Run: headless pygame with SDL's dummy video driver; simulated clock (each Clock.tick advances the game by its frame time, no real sleeping); random seed 0; keys injected as events and as key.get_pressed() state; no mouse input.
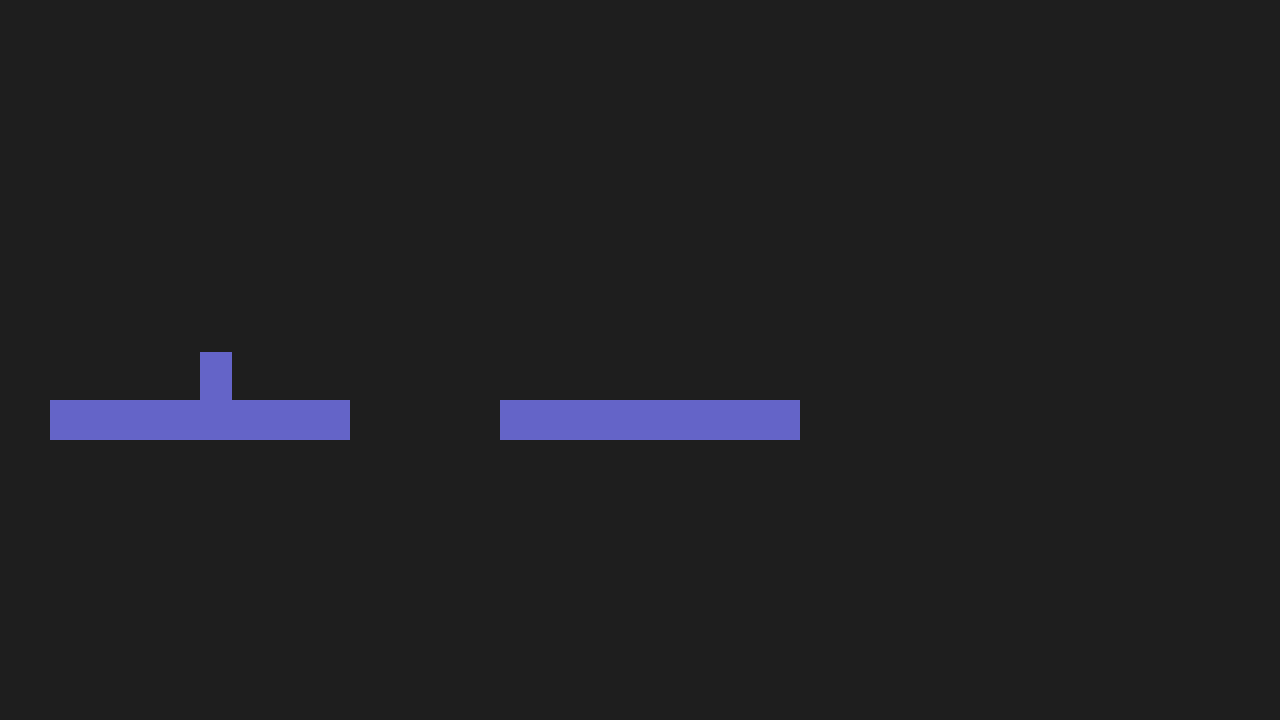
Frame 1 of 4 · flips 1–60 · no input
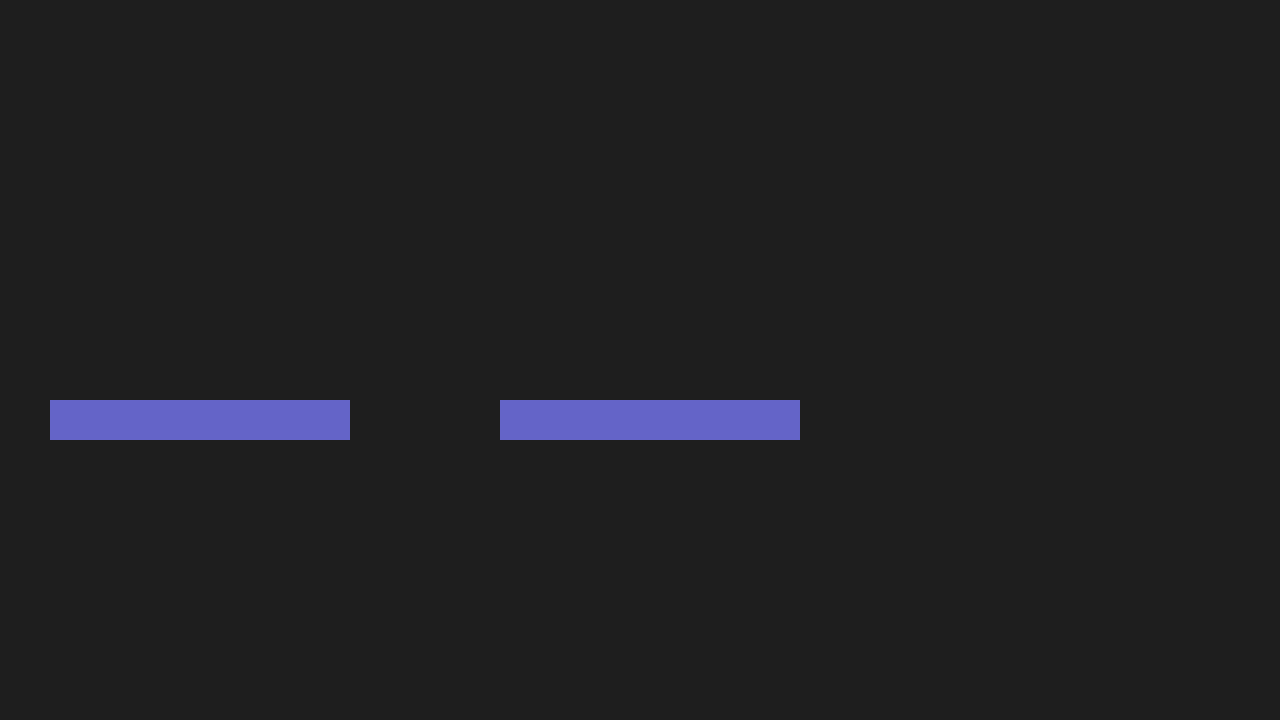
Frame 2 of 4 · flips 61–180 · tapped SPACE, RETURN · held RIGHT (→), D
Frame 3 of 4 · flips 181–300 · held DOWN (↓), S · screen unchanged from frame 2, image omitted
Frame 4 of 4 · flips 301–420 · held LEFT (←), A, UP (↑), W · screen unchanged from frame 3, image omitted

The pygame program that drew these frames:

import pygame

pygame.init()

SCREEN_WIDTH = 1280
SCREEN_HEIGHT = 720
FPS = 60
GRAVITY = 0.8
FALL_SPEED = 15

class Player:

    def __init__(self, x, y):
        self.x = x
        self.y = y
        self.width = 32
        self.height = 48
        self.rect = pygame.Rect(x, y, self.width, self.height)

        self.vel_x = 0
        self.vel_y = 0
        self.speed = 5
        self.on_ground = False
        self.jump_power = -15

    def draw(self, screen):

        pygame.draw.rect(screen, (100, 100, 200), self.rect)

    def handle_input(self, keys):
        self.vel_x = 0
        if keys[pygame.K_LEFT] or keys[pygame.K_a]:
            self.vel_x = -self.speed
        if keys[pygame.K_RIGHT] or keys[pygame.K_d]:
            self.vel_x = self.speed
        if (keys[pygame.K_SPACE] or keys[pygame.K_w] or keys[pygame.K_UP]) and self.on_ground:
            self.vel_y = self.jump_power

    def check_collision_x(self, platforms):
        for platform in platforms:
            if not self.rect.colliderect(platform.rect):
                continue
            if self.rect.bottom <= platform.rect.top + 15:
                continue
            if self.vel_x > 0:
                self.rect.right = platform.rect.left
            elif self.vel_x < 0:
                self.rect.left = platform.rect.right
            self.x = self.rect.x
            self.vel_x = 0

    def check_collision_y(self, platforms):
        self.on_ground = False
        for platform in platforms:
            if not self.rect.colliderect(platform.rect):
                continue
            if self.rect.bottom <= platform.rect.top + 10 and self.vel_y >= 0:
                self.rect.bottom = platform.rect.top
                self.y = self.rect.y
                self.vel_y = 0
                self.on_ground = True

            elif self.vel_y < 0:
                self.rect.top = platform.rect.bottom
                self.y = self.rect.y
                self.vel_y = 0

    def update(self, platforms):
        self.x += self.vel_x
        self.rect.x = self.x
        self.check_collision_x(platforms)

        self.y += self.vel_y
        self.rect.y = self.y
        self.check_collision_y(platforms)

        if not self.on_ground:
            self.vel_y = min(self.vel_y + GRAVITY, FALL_SPEED)

class Platform:

    def __init__(self, x, y, width, height):
        self.rect = pygame.Rect(x, y, width, height)

    def draw(self, screen):
        pygame.draw.rect(screen, (100, 100, 200), self.rect)

class GameLoop:

    def __init__(self):
        self.screen = pygame.display.set_mode((SCREEN_WIDTH, SCREEN_HEIGHT))
        pygame.display.set_caption("")
        self.clock = pygame.time.Clock()
        self.running = True
        self.platforms = self.create_level()
        self.player = Player(200, 300)

    def create_level(self):
        platforms = []

        platforms.append(Platform(50, 400, 300, 40))
        platforms.append(Platform(500, 400, 300, 40))
        return platforms

    def draw(self):
        self.screen.fill((30, 30, 30))
        self.player.draw(self.screen)
        for platform in self.platforms:
            platform.draw(self.screen)
        pygame.display.flip()

    def update(self):
        keys = pygame.key.get_pressed()
        self.player.handle_input(keys)
        self.player.update(self.platforms)

    def run(self):
        while self.running:
            for event in pygame.event.get():
                if event.type == pygame.QUIT:
                    self.running = False

            self.clock.tick(FPS)
            self.update()
            self.draw()

        pygame.quit()

game = GameLoop()
game.run()
